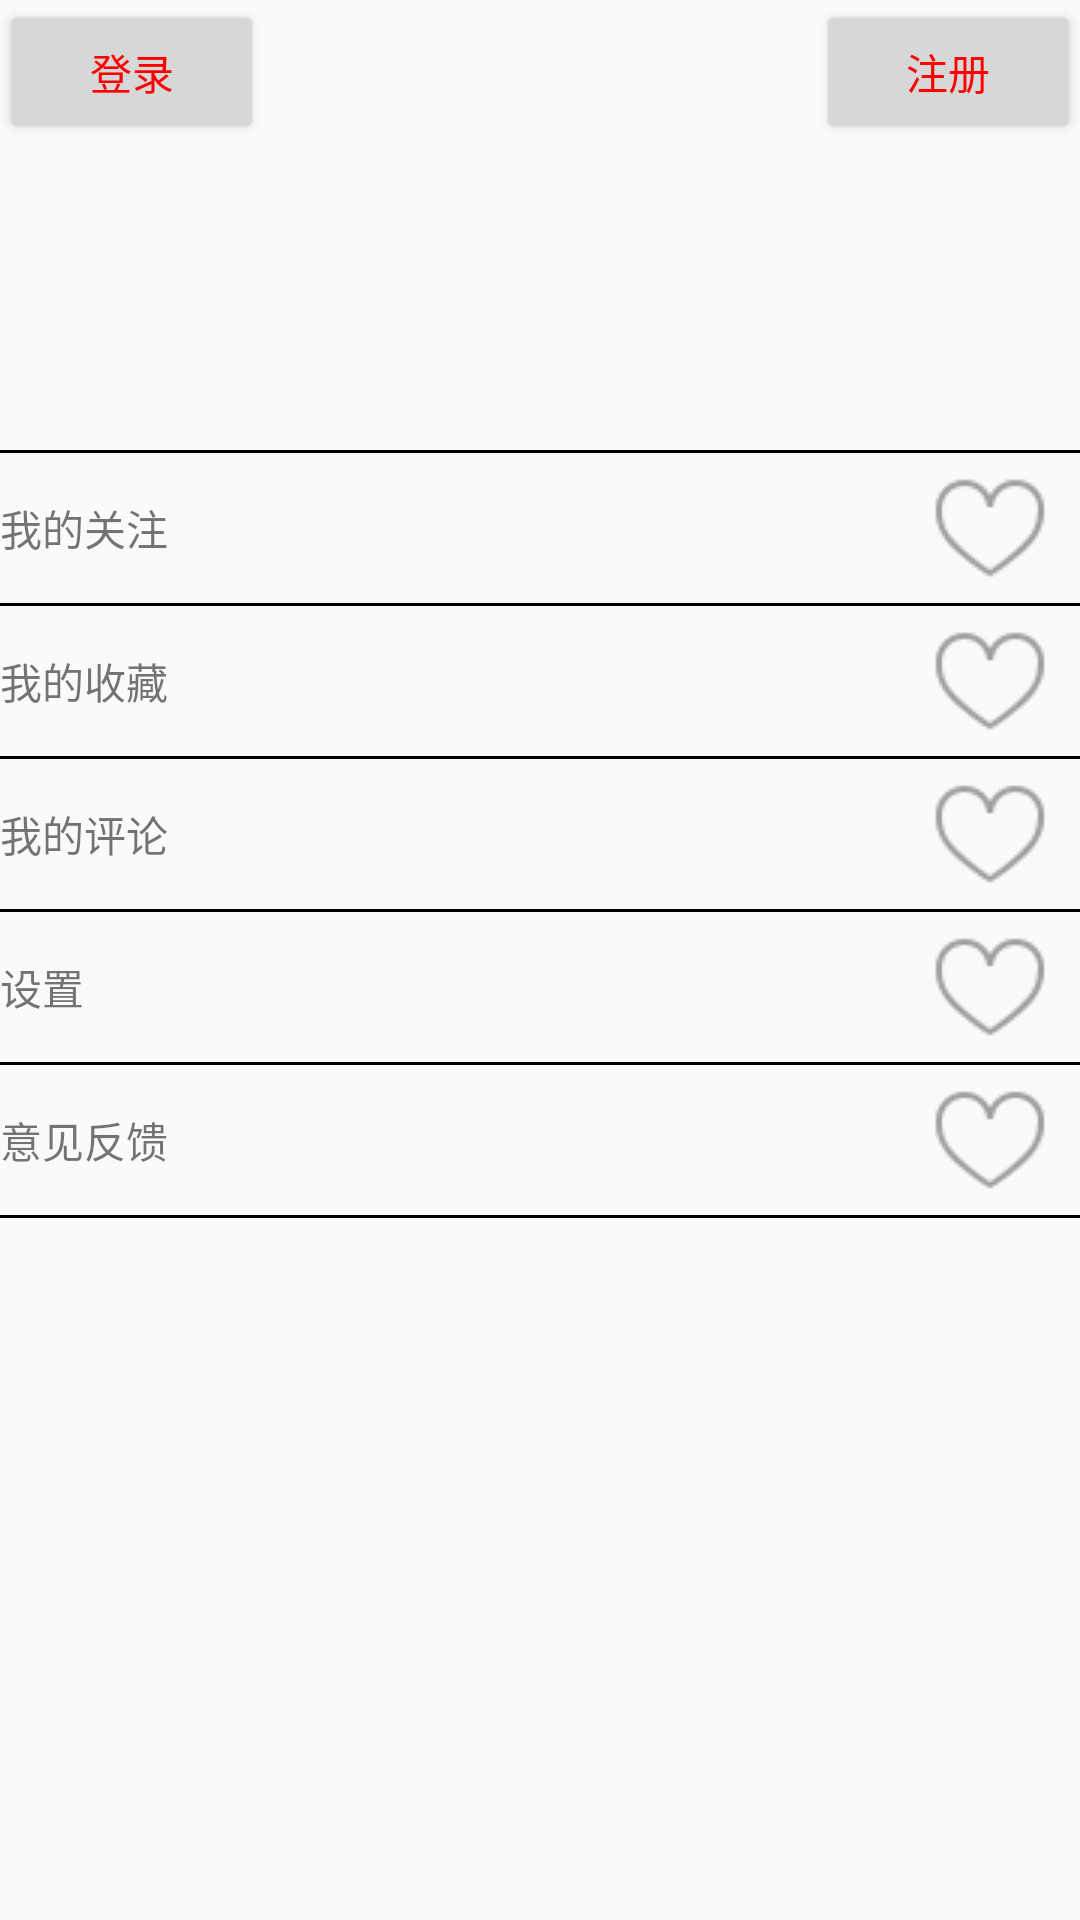

This screen was rendered from an Android layout file. Write that file and the resources it references.
<!-- AndroidManifest.xml: application theme AppTheme -->
<!-- res/layout/myfragment_item.xml -->
<?xml version="1.0" encoding="utf-8"?>
<LinearLayout xmlns:android="http://schemas.android.com/apk/res/android"
              android:layout_width="match_parent"
              android:layout_height="match_parent"
              android:orientation="vertical">

    <RelativeLayout
        android:layout_width="match_parent"
        android:layout_height="150dp">

        <Button
            android:id="@+id/bt_login_id"
            android:layout_width="wrap_content"
            android:layout_height="wrap_content"
            android:text="登录"
            android:onClick="login"
            android:textColor="#ff0000"
            />

        <ImageView
            android:id="@+id/iv_my_id"
        android:layout_width="wrap_content"
        android:layout_height="wrap_content"
        android:layout_centerHorizontal="true"
        android:layout_alignParentBottom="true"
        />
        <Button
            android:id="@+id/bt_regist_id"
            android:layout_width="wrap_content"
            android:layout_height="wrap_content"
            android:layout_alignParentRight="true"
            android:text="注册"
            android:onClick="regist"
            android:textColor="#ff0000"
            />
    </RelativeLayout>

    <View
        android:layout_width="match_parent"
        android:layout_height="1dp"
        android:background="#000000"
        />

        <TextView
            android:layout_width="match_parent"
            android:layout_height="50dp"
            android:text="我的关注"
            android:onClick="myAttention"
            android:gravity="center_vertical"
            android:drawableRight="@drawable/list_icon_heart_nor"
            />
    <View
        android:layout_width="match_parent"
        android:layout_height="1dp"
        android:background="#000000"
        />

    <TextView
        android:layout_width="match_parent"
        android:layout_height="50dp"
        android:text="我的收藏"
        android:gravity="center_vertical"
        android:onClick="myCollect"
        android:drawableRight="@drawable/list_icon_heart_nor"
        />
    <View
        android:layout_width="match_parent"
        android:layout_height="1dp"
        android:background="#000000"
        />

    <TextView
        android:layout_width="match_parent"
        android:layout_height="50dp"
        android:text="我的评论"
        android:onClick="myComment"
        android:gravity="center_vertical"
        android:drawableRight="@drawable/list_icon_heart_nor"
        />
    <View
        android:layout_width="match_parent"
        android:layout_height="1dp"
        android:background="#000000"
        />

    <TextView
        android:layout_width="match_parent"
        android:layout_height="50dp"
        android:text="设置"
        android:onClick="setting"
        android:gravity="center_vertical"
        android:drawableRight="@drawable/list_icon_heart_nor"
        />
    <View
        android:layout_width="match_parent"
        android:layout_height="1dp"
        android:background="#000000"
        />

    <TextView
        android:layout_width="match_parent"
        android:layout_height="50dp"
        android:text="意见反馈"
        android:gravity="center_vertical"
        android:onClick="feedback"
        android:drawableRight="@drawable/list_icon_heart_nor"
        />
    <View
        android:layout_width="match_parent"
        android:layout_height="1dp"
        android:background="#000000"
        />



</LinearLayout>
<!-- resources referenced by this layout -->
<resources>
  <!-- drawable list_icon_heart_nor: png bitmap (drawable, 1022 bytes) -->
  <style name="AppTheme" parent="Theme.AppCompat.Light.DarkActionBar">
          
          <item name="colorPrimary">@color/colorPrimary</item>
          <item name="colorPrimaryDark">@color/colorPrimaryDark</item>
          <item name="colorAccent">@color/colorAccent</item>
      </style>
  <!-- not gathered from this repository: default colours our renderer supplied (Android Studio template values) -->
  <color name="colorPrimary">#FF6200EE</color>
  <color name="colorPrimaryDark">#FF3700B3</color>
  <color name="colorAccent">#FF03DAC5</color>
</resources>
